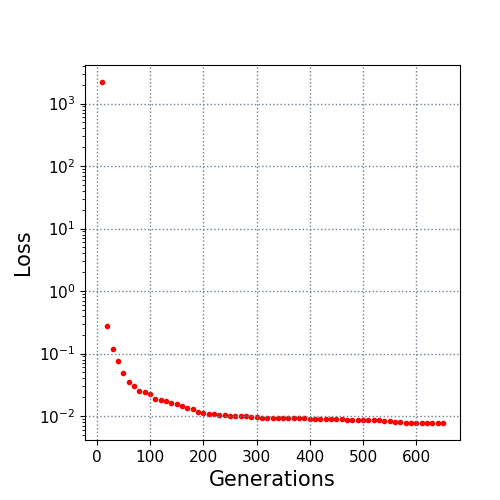

Source data for this figure (header and first rows):
10.0, 2210.024079
20.0, 0.2731
30.0, 0.1168
40.0, 0.07521
50.0, 0.04904
60.0, 0.03478
70.0, 0.03042
80.0, 0.02546
90.0, 0.02386
100.0, 0.02215
110.0, 0.01893
120.0, 0.01829
130.0, 0.0174
140.0, 0.01613
150.0, 0.0153
160.0, 0.01439
170.0, 0.01349
180.0, 0.01276
190.0, 0.0116
200.0, 0.01129
210.0, 0.01083
220.0, 0.01065
230.0, 0.01027
240.0, 0.01027
250.0, 0.009986
260.0, 0.009986
270.0, 0.009964
280.0, 0.009964
290.0, 0.009739
300.0, 0.009685
310.0, 0.009236
320.0, 0.009236
330.0, 0.009236
340.0, 0.009236
350.0, 0.009236
360.0, 0.009188
370.0, 0.009188
380.0, 0.009178
390.0, 0.009178
400.0, 0.009122
410.0, 0.009122
420.0, 0.009049
430.0, 0.008997
440.0, 0.008997
450.0, 0.008997
460.0, 0.00887
470.0, 0.008767
480.0, 0.008741
490.0, 0.00874
500.0, 0.00874
510.0, 0.008592
520.0, 0.008592
530.0, 0.008486
540.0, 0.008242
550.0, 0.008199
560.0, 0.008069
570.0, 0.008033
580.0, 0.007845
590.0, 0.007841
600.0, 0.007841
610.0, 0.007841
... 4 more rows
